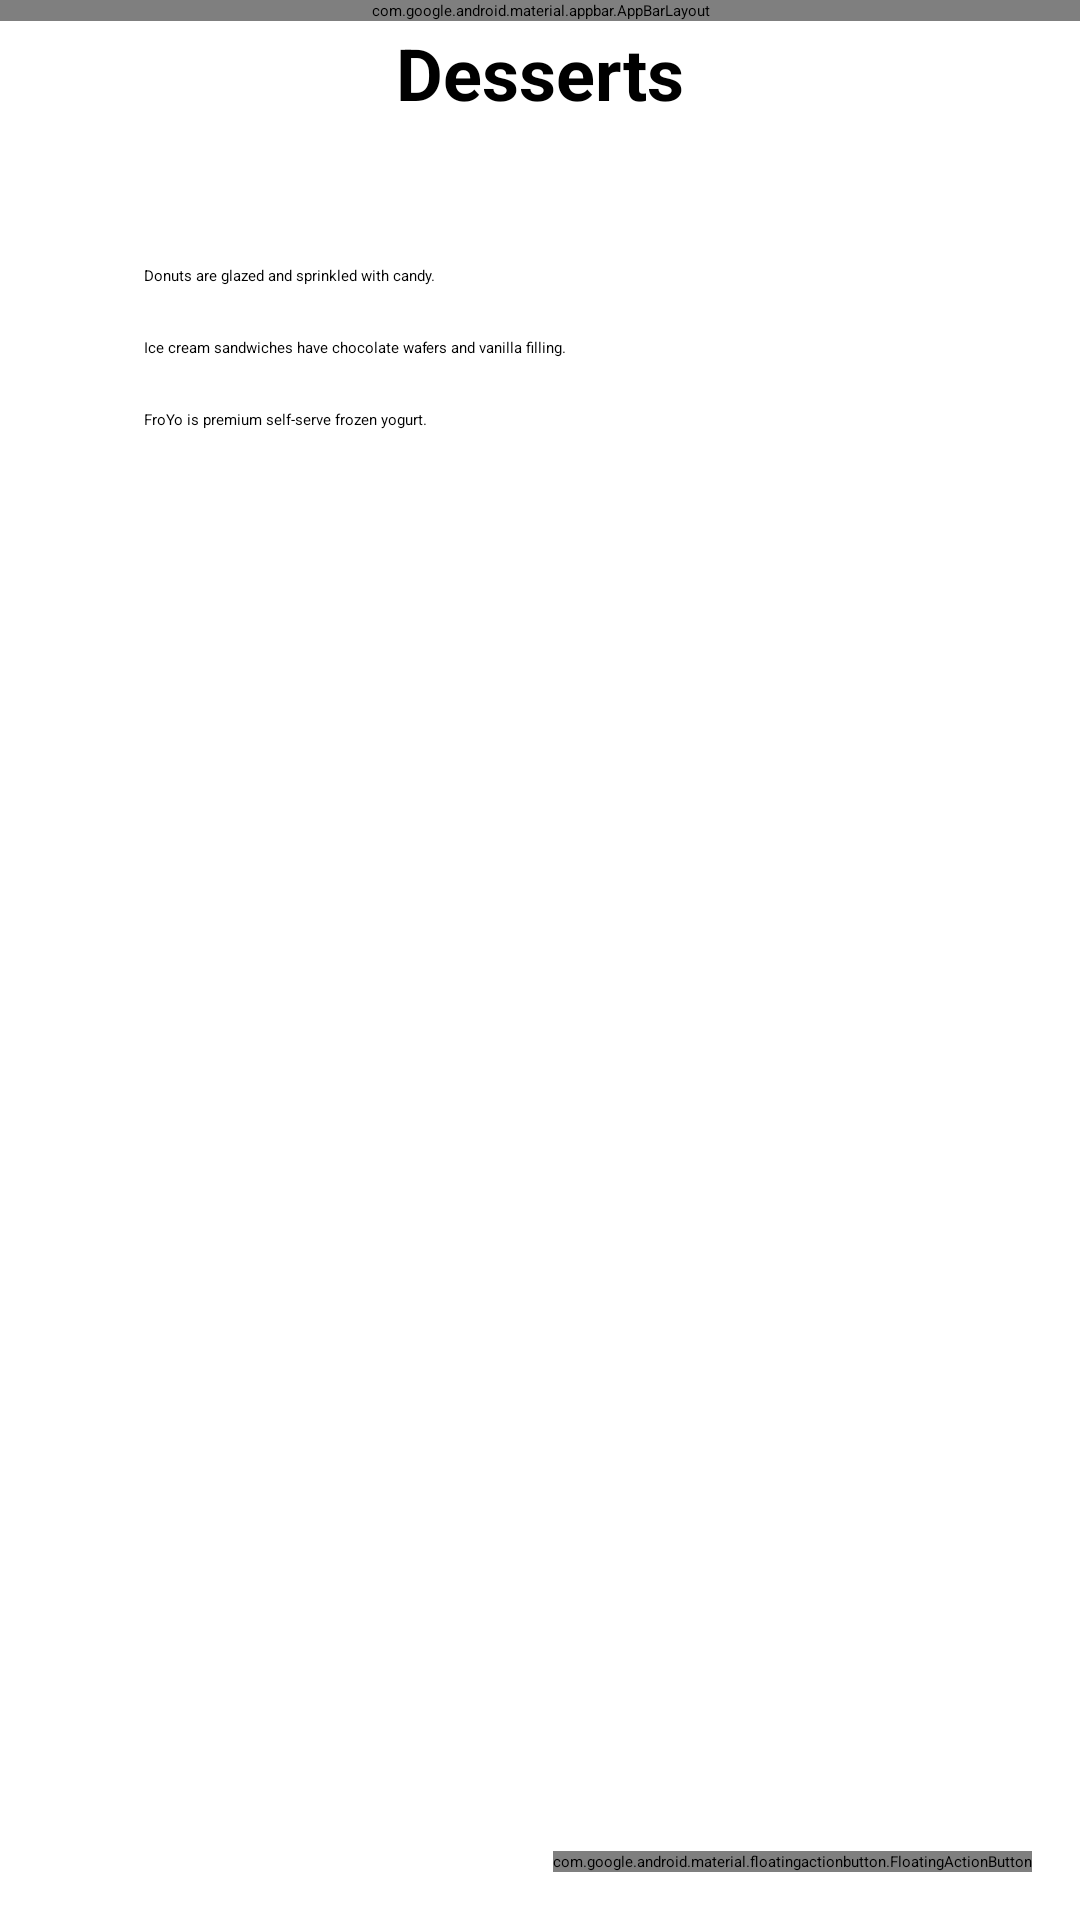

The Android layout XML behind this screen, and the referenced resources:
<!-- AndroidManifest.xml: activity theme AppTheme.NoActionBar -->
<!-- res/layout/activity_main.xml -->
<?xml version="1.0" encoding="utf-8"?>
<android.support.design.widget.CoordinatorLayout
    xmlns:android="http://schemas.android.com/apk/res/android"
    xmlns:app="http://schemas.android.com/apk/res-auto"
    xmlns:tools="http://schemas.android.com/tools"
    android:layout_width="match_parent"
    android:layout_height="match_parent"
    tools:context="com.example.android.bakery.MainActivity">

    <android.support.design.widget.AppBarLayout
        android:layout_width="match_parent"
        android:layout_height="wrap_content"
        android:theme="@style/AppTheme.AppBarOverlay">

        <android.support.v7.widget.Toolbar
            android:id="@+id/toolbar"
            android:layout_width="match_parent"
            android:layout_height="?attr/actionBarSize"
            android:background="?attr/colorPrimary"
            app:popupTheme="@style/AppTheme.PopupOverlay" />

    </android.support.design.widget.AppBarLayout>

    <include layout="@layout/content_main" />

    <android.support.design.widget.FloatingActionButton
        android:id="@+id/fab"
        android:layout_width="wrap_content"
        android:layout_height="wrap_content"
        android:layout_gravity="bottom|end"
        android:layout_margin="16dp"
        app:srcCompat="@drawable/ic_shopping_cart" />

</android.support.design.widget.CoordinatorLayout>
<!-- res/layout/content_main.xml (included above) -->
<?xml version="1.0" encoding="utf-8"?>
<android.support.constraint.ConstraintLayout
    xmlns:android="http://schemas.android.com/apk/res/android"
    xmlns:app="http://schemas.android.com/apk/res-auto"
    xmlns:tools="http://schemas.android.com/tools"
    android:layout_width="match_parent"
    android:layout_height="match_parent"
    app:layout_behavior="@string/appbar_scrolling_view_behavior"
    tools:context="com.example.android.bakery.MainActivity"
    tools:showIn="@layout/activity_main">

    <TextView
        android:id="@+id/textintro"
        android:layout_width="wrap_content"
        android:layout_height="wrap_content"
        android:layout_marginTop="8dp"
        android:text="@string/intro_text"
        android:textSize="24sp"
        android:textStyle="bold"
        app:layout_constraintLeft_toLeftOf="parent"
        app:layout_constraintRight_toRightOf="parent"
        app:layout_constraintTop_toTopOf="parent" />

    <ImageView
        android:id="@+id/donut"
        android:layout_width="wrap_content"
        android:layout_height="wrap_content"
        android:layout_marginLeft="24dp"
        android:layout_marginStart="24dp"
        android:layout_marginTop="24dp"
        android:contentDescription="@string/donuts"
        android:onClick="showDonutOrder"
        app:layout_constraintStart_toStartOf="parent"
        app:layout_constraintTop_toBottomOf="@+id/textintro"
        app:srcCompat="@drawable/donut_circle" />

    <ImageView
        android:id="@+id/ice_cream"
        android:layout_width="wrap_content"
        android:layout_height="wrap_content"
        android:layout_marginLeft="24dp"
        android:layout_marginStart="24dp"
        android:layout_marginTop="24dp"
        android:contentDescription="@string/ice_cream_sandwiches"
        android:onClick="showIceCreamOrder"
        app:layout_constraintStart_toStartOf="parent"
        app:layout_constraintTop_toBottomOf="@+id/donut"
        app:srcCompat="@drawable/icecream_circle" />

    <ImageView
        android:id="@+id/froyo"
        android:layout_width="wrap_content"
        android:layout_height="wrap_content"
        android:layout_marginLeft="24dp"
        android:layout_marginStart="24dp"
        android:layout_marginTop="24dp"
        android:contentDescription="@string/froyo"
        android:onClick="showFroyoOrder"
        app:layout_constraintStart_toStartOf="parent"
        app:layout_constraintTop_toBottomOf="@+id/ice_cream"
        app:srcCompat="@drawable/froyo_circle" />

    <TextView
        android:id="@+id/donut_description"
        android:layout_width="0dp"
        android:layout_height="wrap_content"
        android:layout_marginEnd="24dp"
        android:layout_marginStart="24dp"
        android:layout_marginTop="24dp"
        android:text="@string/donuts"
        app:layout_constraintEnd_toEndOf="parent"
        app:layout_constraintStart_toEndOf="@+id/donut"
        app:layout_constraintTop_toTopOf="@+id/donut" />

    <TextView
        android:id="@+id/ice_cream_description"
        android:layout_width="0dp"
        android:layout_height="wrap_content"
        android:layout_marginEnd="24dp"
        android:layout_marginStart="24dp"
        android:layout_marginTop="24dp"
        android:text="@string/ice_cream_sandwiches"
        app:layout_constraintEnd_toEndOf="parent"
        app:layout_constraintStart_toEndOf="@+id/ice_cream"
        app:layout_constraintTop_toTopOf="@+id/ice_cream" />

    <TextView
        android:id="@+id/froyo_description"
        android:layout_width="0dp"
        android:layout_height="wrap_content"
        android:layout_marginEnd="24dp"
        android:layout_marginStart="24dp"
        android:layout_marginTop="24dp"
        android:text="@string/froyo"
        app:layout_constraintEnd_toEndOf="parent"
        app:layout_constraintStart_toEndOf="@+id/froyo"
        app:layout_constraintTop_toTopOf="@+id/froyo" />

</android.support.constraint.ConstraintLayout>
<!-- resources referenced by this layout -->
<resources>
  <string name="donuts">Donuts are glazed and sprinkled with candy.</string>
  <string name="froyo">FroYo is premium self-serve frozen yogurt.</string>
  <string name="ice_cream_sandwiches">Ice cream sandwiches have chocolate
          wafers and vanilla filling.</string>
  <string name="intro_text">Desserts</string>
  <style name="AppTheme.AppBarOverlay" parent="ThemeOverlay.AppCompat.Dark.ActionBar" />
  <style name="AppTheme.PopupOverlay" parent="ThemeOverlay.AppCompat.Light" />
</resources>
